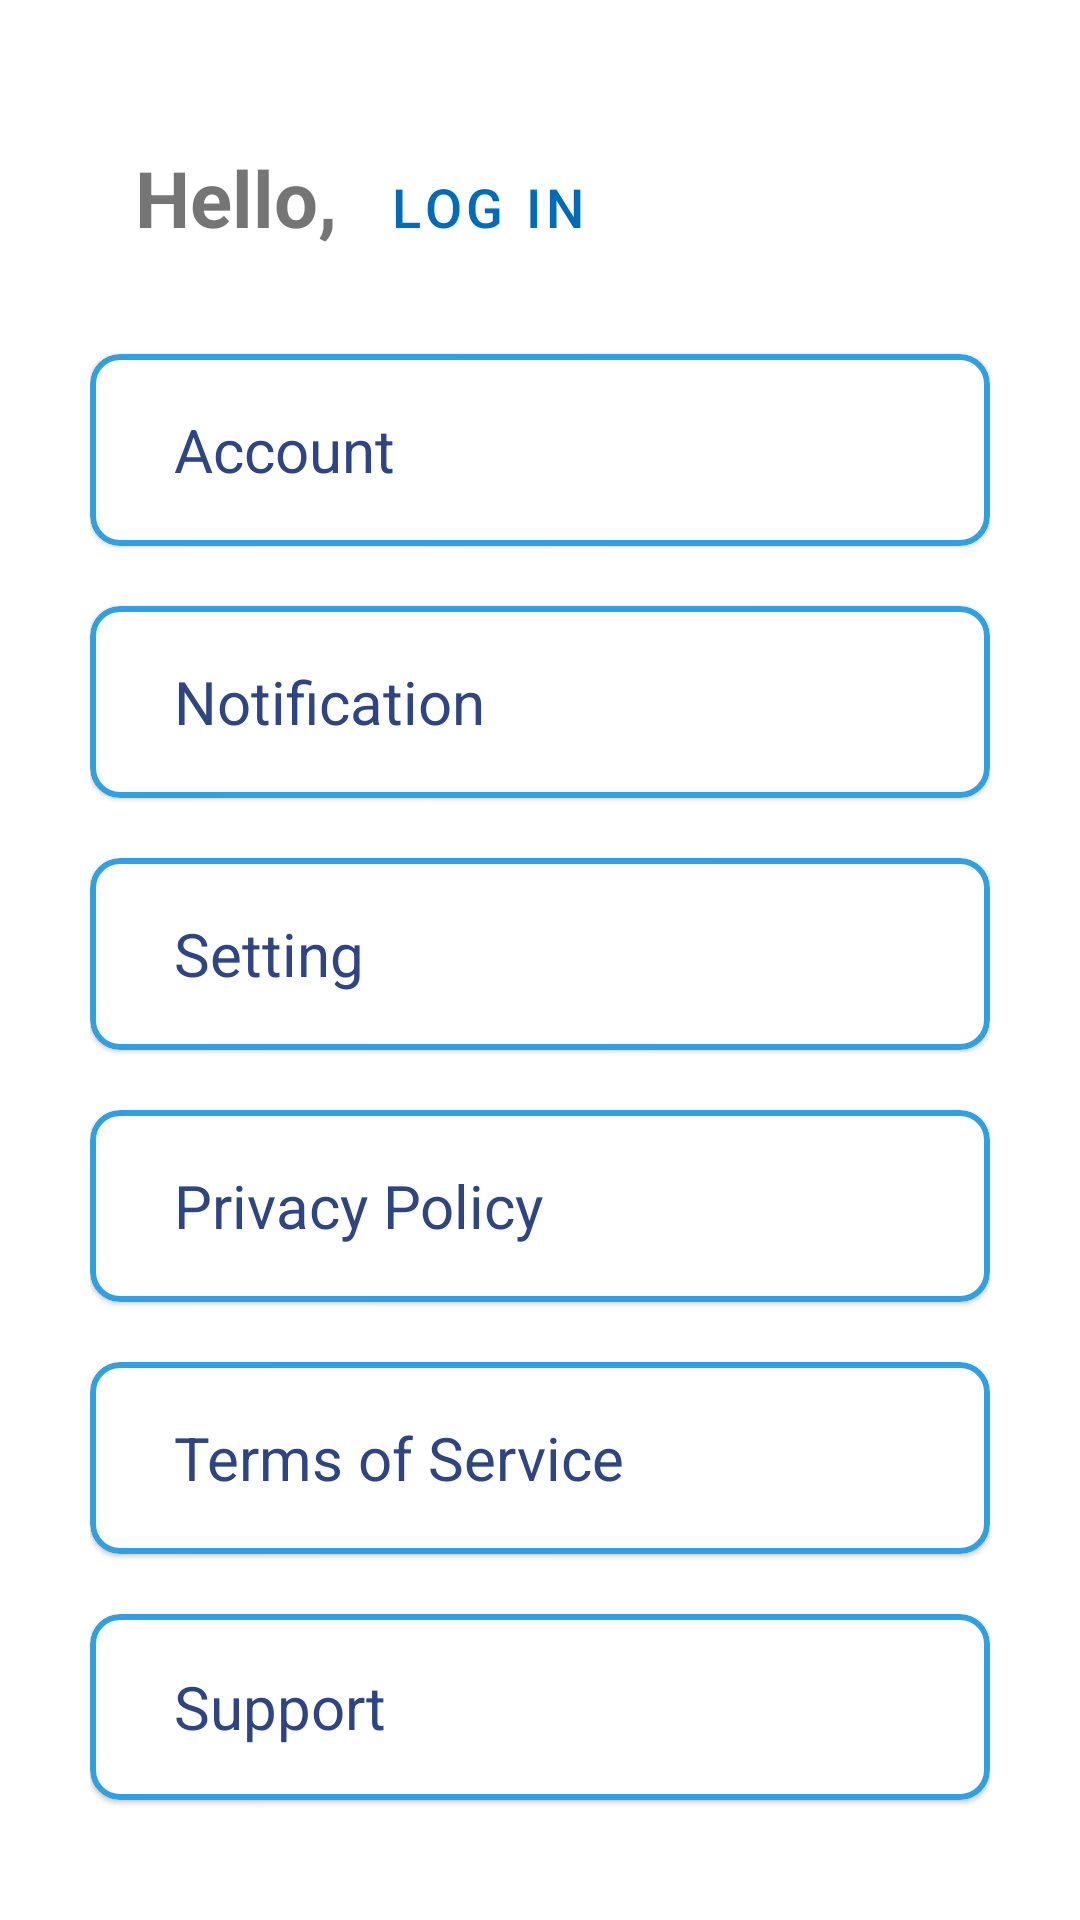

Android layout source for this screen:
<!-- AndroidManifest.xml: application theme Theme.FreelancersPMapp -->
<!-- res/layout/fragment_setting.xml -->
<?xml version="1.0" encoding="utf-8"?>
<LinearLayout xmlns:android="http://schemas.android.com/apk/res/android"
    xmlns:tools="http://schemas.android.com/tools"
    xmlns:app="http://schemas.android.com/apk/res-auto"
    android:layout_width="match_parent"
    android:layout_height="match_parent"
    tools:context=".SettingFragment"
    android:padding="30dp"
    android:orientation="vertical"
    >
<LinearLayout
    android:layout_width="match_parent"
    android:layout_height="wrap_content"
    android:orientation="horizontal"
    android:layout_margin="15dp"
    >
    <TextView
        android:layout_width="wrap_content"
        android:layout_height="wrap_content"
        android:text="Hello, "
        android:textSize="26dp"
        android:textStyle="bold"
        />
    <Button
        android:id="@+id/login_btn"
        style="@style/Widget.MaterialComponents.Button.TextButton"
        android:contentDescription="Login button"
        android:layout_width="wrap_content"
        android:layout_height="wrap_content"
        android:text="Log in"
        android:textSize="18dp"
        />
</LinearLayout>
    <com.google.android.material.card.MaterialCardView
        android:id="@+id/account_card"
        android:layout_width="match_parent"
        android:layout_height="wrap_content"
        app:strokeColor="@color/bright_blue"
        app:strokeWidth="2dp"
        app:cardCornerRadius="10dp"
        app:contentPadding="8dp"
        android:layout_marginVertical="10dp"
        >
        <TextView
            android:id="@+id/account_text"
            android:layout_width="wrap_content"
            android:layout_height="wrap_content"
            android:text="Account"
            android:textSize="20sp"
            android:textColor="@color/dark_blue"
            android:layout_gravity="center_vertical"
            android:layout_marginStart="20dp"
            />
        <Button
            android:layout_width="48dp"
            android:layout_height="48dp"
            android:id="@+id/account_btn"
            style="@style/Widget.Material3.Button.IconButton"
            android:layout_gravity="end"
            android:contentDescription="more actions"
            app:icon="@drawable/baseline_keyboard_arrow_right_24"
            />
    </com.google.android.material.card.MaterialCardView>

    <com.google.android.material.card.MaterialCardView
        android:id="@+id/notification_card"
        android:layout_width="match_parent"
        android:layout_height="wrap_content"
        app:strokeColor="@color/bright_blue"
        app:strokeWidth="2dp"
        app:cardCornerRadius="10dp"
        app:contentPadding="8dp"
        android:layout_marginVertical="10dp"
        >
        <TextView
            android:id="@+id/notification_text"
            android:layout_width="wrap_content"
            android:layout_height="wrap_content"
            android:text="Notification"
            android:textSize="20sp"
            android:textColor="@color/dark_blue"
            android:layout_gravity="center_vertical"
            android:layout_marginStart="20dp"
            />
        <Button
            android:layout_width="48dp"
            android:layout_height="48dp"
            android:id="@+id/notification_btn"
            style="@style/Widget.Material3.Button.IconButton"
            android:layout_gravity="end"
            android:contentDescription="more actions"
            app:icon="@drawable/baseline_keyboard_arrow_right_24"
            />
    </com.google.android.material.card.MaterialCardView>

    <com.google.android.material.card.MaterialCardView
        android:id="@+id/setting_card"
        android:layout_width="match_parent"
        android:layout_height="wrap_content"
        app:strokeColor="@color/bright_blue"
        app:strokeWidth="2dp"
        app:cardCornerRadius="10dp"
        app:contentPadding="8dp"
        android:layout_marginVertical="10dp"
        >
        <TextView
            android:id="@+id/setting_text"
            android:layout_width="wrap_content"
            android:layout_height="wrap_content"
            android:text="Setting"
            android:textSize="20sp"
            android:textColor="@color/dark_blue"
            android:layout_gravity="center_vertical"
            android:layout_marginStart="20dp"
            />
        <Button
            android:layout_width="48dp"
            android:layout_height="48dp"
            android:id="@+id/setting_btn"
            style="@style/Widget.Material3.Button.IconButton"
            android:layout_gravity="end"
            android:contentDescription="more actions"
            app:icon="@drawable/baseline_keyboard_arrow_right_24"
            />
    </com.google.android.material.card.MaterialCardView>

    <com.google.android.material.card.MaterialCardView
        android:id="@+id/privacy_card"
        android:layout_width="match_parent"
        android:layout_height="wrap_content"
        app:strokeColor="@color/bright_blue"
        app:strokeWidth="2dp"
        app:cardCornerRadius="10dp"
        app:contentPadding="8dp"
        android:layout_marginVertical="10dp"
        >
        <TextView
            android:id="@+id/privacy_text"
            android:layout_width="wrap_content"
            android:layout_height="wrap_content"
            android:text="Privacy Policy"
            android:textSize="20sp"
            android:textColor="@color/dark_blue"
            android:layout_gravity="center_vertical"
            android:layout_marginStart="20dp"
            />
        <Button
            android:layout_width="48dp"
            android:layout_height="48dp"
            android:id="@+id/privacy_btn"
            style="@style/Widget.Material3.Button.IconButton"
            android:layout_gravity="end"
            android:contentDescription="more actions"
            app:icon="@drawable/baseline_keyboard_arrow_right_24"
            />
    </com.google.android.material.card.MaterialCardView>

    <com.google.android.material.card.MaterialCardView
        android:id="@+id/terms_card"
        android:layout_width="match_parent"
        android:layout_height="wrap_content"
        app:strokeColor="@color/bright_blue"
        app:strokeWidth="2dp"
        app:cardCornerRadius="10dp"
        app:contentPadding="8dp"
        android:layout_marginVertical="10dp"
        >
        <TextView
            android:id="@+id/terms_text"
            android:layout_width="wrap_content"
            android:layout_height="wrap_content"
            android:text="Terms of Service"
            android:textSize="20sp"
            android:textColor="@color/dark_blue"
            android:layout_gravity="center_vertical"
            android:layout_marginStart="20dp"
            />
        <Button
            android:layout_width="48dp"
            android:layout_height="48dp"
            android:id="@+id/terms_btn"
            style="@style/Widget.Material3.Button.IconButton"
            android:layout_gravity="end"
            android:contentDescription="more actions"
            app:icon="@drawable/baseline_keyboard_arrow_right_24"
            />
    </com.google.android.material.card.MaterialCardView>

    <com.google.android.material.card.MaterialCardView
        android:id="@+id/support_card"
        android:layout_width="match_parent"
        android:layout_height="wrap_content"
        app:strokeColor="@color/bright_blue"
        app:strokeWidth="2dp"
        app:cardCornerRadius="10dp"
        app:contentPadding="8dp"
        android:layout_marginVertical="10dp"
        >
        <TextView
            android:id="@+id/support_text"
            android:layout_width="wrap_content"
            android:layout_height="wrap_content"
            android:text="Support"
            android:textSize="20sp"
            android:textColor="@color/dark_blue"
            android:layout_gravity="center_vertical"
            android:layout_marginStart="20dp"
            />
        <Button
            android:layout_width="48dp"
            android:layout_height="48dp"
            android:id="@+id/support_btn"
            style="@style/Widget.Material3.Button.IconButton"
            android:layout_gravity="end"
            android:contentDescription="more actions"
            app:icon="@drawable/baseline_keyboard_arrow_right_24"
            />
    </com.google.android.material.card.MaterialCardView>

</LinearLayout>
<!-- resources referenced by this layout -->
<resources>
  <color name="bright_blue">#30A0E0</color>
  <color name="dark_blue">#2E4583</color>
  <style name="Theme.FreelancersPMapp" parent="Theme.MaterialComponents.DayNight.DarkActionBar">
          
          <item name="colorPrimary">@color/deep_blue</item>
          <item name="colorPrimaryVariant">@color/soft_blue</item>
          <item name="colorOnPrimary">@color/deep_blue</item>
  
          
          <item name="colorSecondary">@color/deep_blue</item>
          <item name="colorSecondaryVariant">@color/soft_yellow</item>
          <item name="colorOnSecondary">@color/white</item>
          
          <item name="android:statusBarColor">?attr/colorPrimaryVariant</item>
          
      </style>
  <color name="deep_blue">#006BBB</color>
  <color name="soft_blue">#75BDE0</color>
  <color name="soft_yellow">#FFC872</color>
  <color name="white">#FFFFFFFF</color>
</resources>
